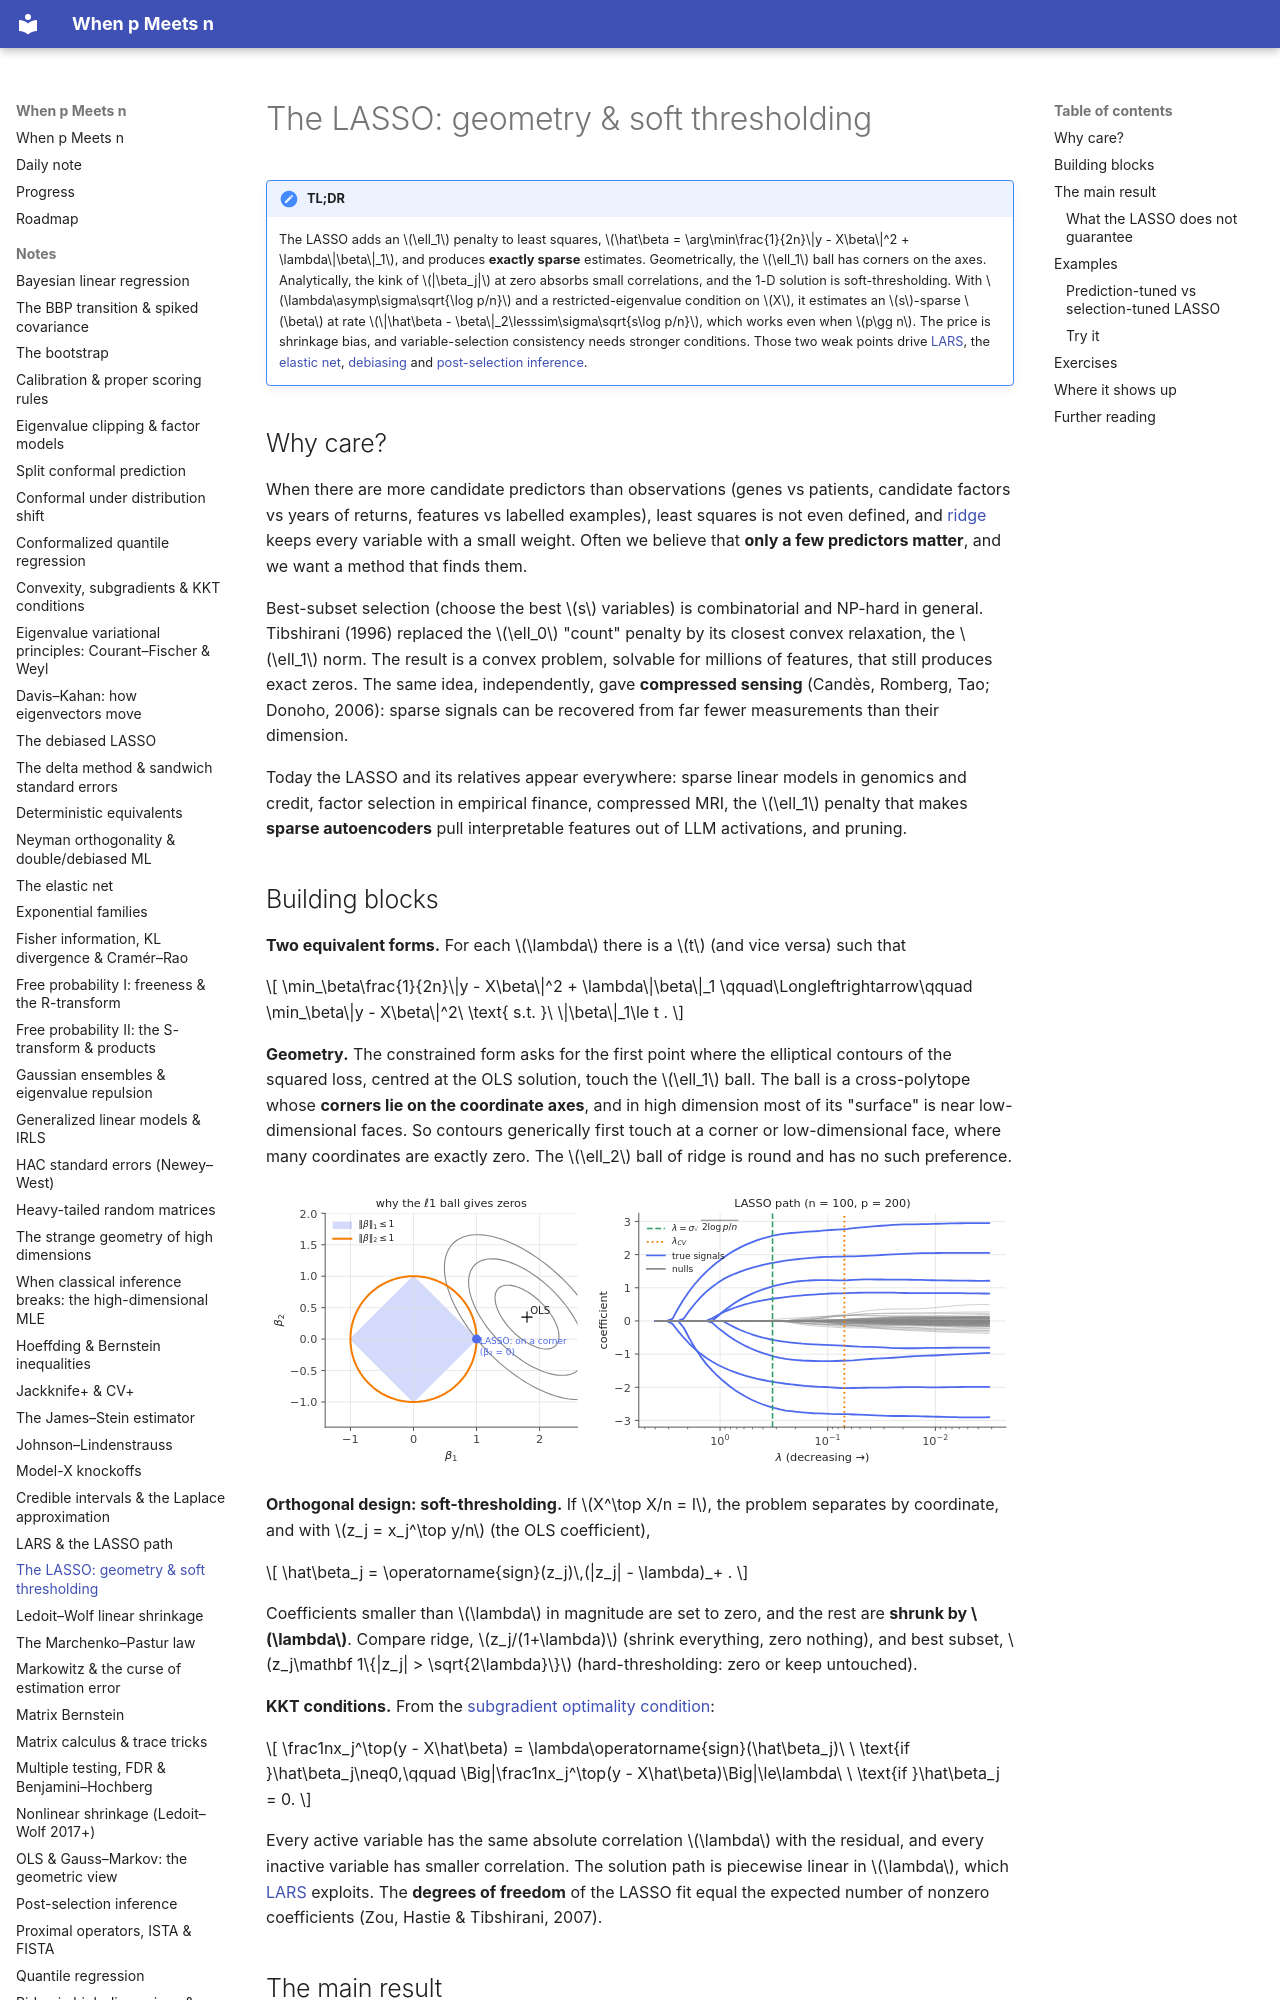

repository: BCTMM/High-Dimensional-Statistics-Notes · page: notes/lasso/index.html · generator: mkdocs

# The LASSO: geometry & soft thresholding

!!! tldr "TL;DR"
    The LASSO adds an $\ell_1$ penalty to least squares, $\hat\beta = \arg\min\frac{1}{2n}\|y - X\beta\|^2 + \lambda\|\beta\|_1$, and produces **exactly sparse** estimates. Geometrically, the $\ell_1$ ball has corners on the axes. Analytically, the kink of $|\beta_j|$ at zero absorbs small correlations, and the 1-D solution is soft-thresholding.
    With $\lambda\asymp\sigma\sqrt{\log p/n}$ and a restricted-eigenvalue condition on $X$, it estimates an $s$-sparse $\beta$ at rate $\|\hat\beta - \beta\|_2\lesssim\sigma\sqrt{s\log p/n}$, which works even when $p\gg n$. The price is shrinkage bias, and variable-selection consistency needs stronger conditions. Those two weak points drive [LARS](lars.md), the [elastic net](elastic-net.md), [debiasing](debiased-lasso.md) and [post-selection inference](post-selection-inference.md).

## Why care?

When there are more candidate predictors than observations (genes vs patients, candidate factors vs years of returns, features vs labelled examples), least squares is not even defined, and [ridge](ridge.md) keeps every variable with a small weight. Often we believe that **only a few predictors matter**, and we want a method that finds them.

Best-subset selection (choose the best $s$ variables) is combinatorial and NP-hard in general. Tibshirani (1996) replaced the $\ell_0$ "count" penalty by its closest convex relaxation, the $\ell_1$ norm. The result is a convex problem, solvable for millions of features, that still produces exact zeros. The same idea, independently, gave **compressed sensing** (Candès, Romberg, Tao; Donoho, 2006): sparse signals can be recovered from far fewer measurements than their dimension.

Today the LASSO and its relatives appear everywhere: sparse linear models in genomics and credit, factor selection in empirical finance, compressed MRI, the $\ell_1$ penalty that makes **sparse autoencoders** pull interpretable features out of LLM activations, and pruning.

## Building blocks

**Two equivalent forms.** For each $\lambda$ there is a $t$ (and vice versa) such that

$$
\min_\beta\frac{1}{2n}\|y - X\beta\|^2 + \lambda\|\beta\|_1
\qquad\Longleftrightarrow\qquad
\min_\beta\|y - X\beta\|^2\ \text{ s.t. }\ \|\beta\|_1\le t .
$$

**Geometry.** The constrained form asks for the first point where the elliptical contours of the squared loss, centred at the OLS solution, touch the $\ell_1$ ball. The ball is a cross-polytope whose **corners lie on the coordinate axes**, and in high dimension most of its "surface" is near low-dimensional faces. So contours generically first touch at a corner or low-dimensional face, where many coordinates are exactly zero. The $\ell_2$ ball of ridge is round and has no such preference.

![Geometry and path of the LASSO](img/lasso-geometry-path.svg){ .fig }

**Orthogonal design: soft-thresholding.** If $X^\top X/n = I$, the problem separates by coordinate, and with $z_j = x_j^\top y/n$ (the OLS coefficient),

$$
\hat\beta_j = \operatorname{sign}(z_j)\,(|z_j| - \lambda)_+ .
$$

Coefficients smaller than $\lambda$ in magnitude are set to zero, and the rest are **shrunk by $\lambda$**. Compare ridge, $z_j/(1+\lambda)$ (shrink everything, zero nothing), and best subset, $z_j\mathbf 1\{|z_j| > \sqrt{2\lambda}\}$ (hard-thresholding: zero or keep untouched).

**KKT conditions.** From the [subgradient optimality condition](convexity-kkt.md):

$$
\frac1nx_j^\top(y - X\hat\beta) = \lambda\operatorname{sign}(\hat\beta_j)\ \ \text{if }\hat\beta_j\neq0,\qquad
\Big|\frac1nx_j^\top(y - X\hat\beta)\Big|\le\lambda\ \ \text{if }\hat\beta_j = 0.
$$

Every active variable has the same absolute correlation $\lambda$ with the residual, and every inactive variable has smaller correlation. The solution path is piecewise linear in $\lambda$, which [LARS](lars.md) exploits. The **degrees of freedom** of the LASSO fit equal the expected number of nonzero coefficients (Zou, Hastie & Tibshirani, 2007).
